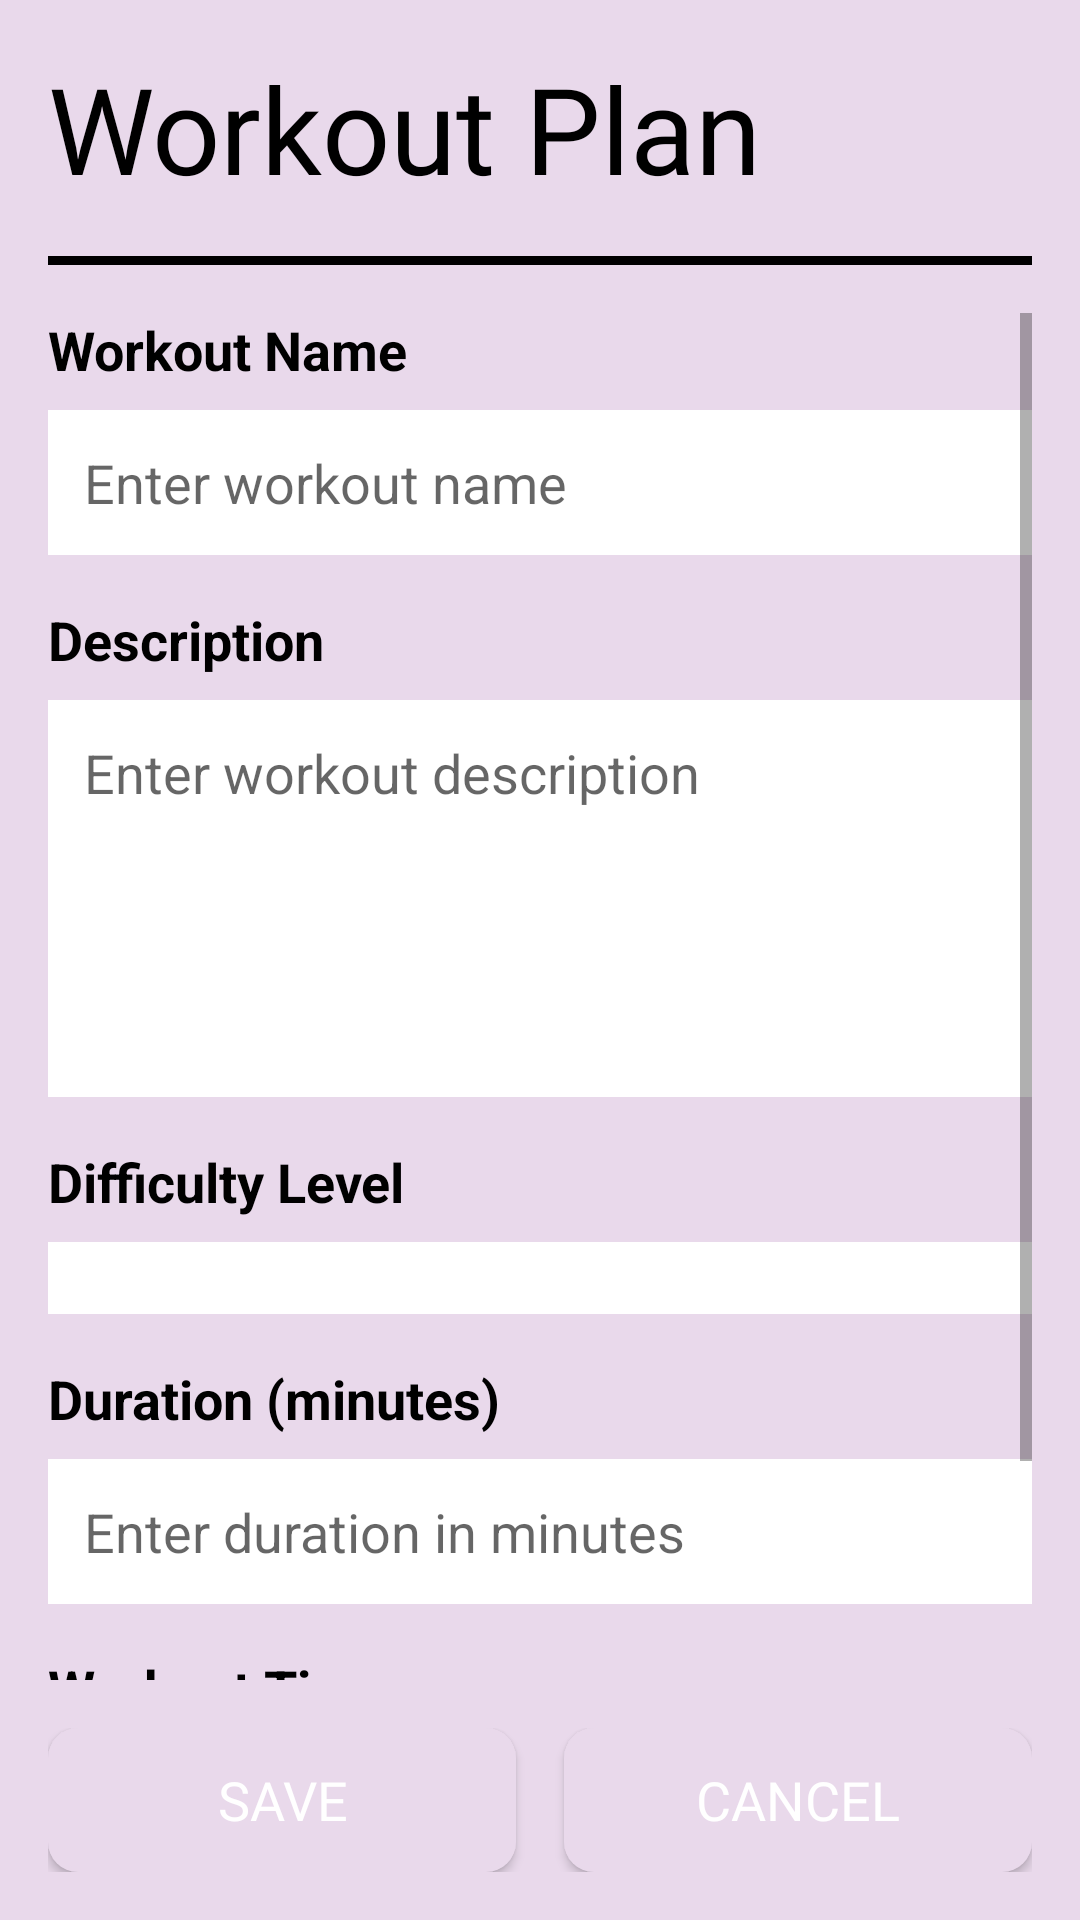

Here is an Android app screen rendered from its layout file. Give the layout XML and the strings, colors and styles it references.
<!-- AndroidManifest.xml: application theme Theme.FitnessLife -->
<!-- res/layout/activity_workout_form.xml -->
<?xml version="1.0" encoding="utf-8"?>
<androidx.constraintlayout.widget.ConstraintLayout xmlns:android="http://schemas.android.com/apk/res/android"
    xmlns:app="http://schemas.android.com/apk/res-auto"
    xmlns:tools="http://schemas.android.com/tools"
    android:layout_width="match_parent"
    android:layout_height="match_parent"
    android:background="@color/purple"
    tools:context=".WorkoutFormActivity">

    <LinearLayout
        android:layout_width="match_parent"
        android:layout_height="match_parent"
        android:orientation="vertical"
        android:padding="16dp">

        <TextView
            android:id="@+id/titlepage_workout_form"
            android:layout_width="wrap_content"
            android:layout_height="wrap_content"
            android:fontFamily="@font/bungee"
            android:text="Workout Plan"
            android:textColor="@color/black"
            android:textSize="40sp" />

        <View
            android:layout_width="match_parent"
            android:layout_height="3dp"
            android:layout_marginTop="16dp"
            android:background="@android:color/black" />

        <ScrollView
            android:layout_width="match_parent"
            android:layout_height="0dp"
            android:layout_weight="1"
            android:layout_marginTop="16dp">

            <LinearLayout
                android:layout_width="match_parent"
                android:layout_height="wrap_content"
                android:orientation="vertical">

                <TextView
                    android:layout_width="wrap_content"
                    android:layout_height="wrap_content"
                    android:text="Workout Name"
                    android:textColor="@color/black"
                    android:textSize="18sp"
                    android:textStyle="bold" />

                <EditText
                    android:id="@+id/editTextWorkoutName"
                    android:layout_width="match_parent"
                    android:layout_height="wrap_content"
                    android:layout_marginTop="8dp"
                    android:background="@android:color/white"
                    android:hint="Enter workout name"
                    android:inputType="text"
                    android:padding="12dp"
                    android:textColor="@color/black" />

                <TextView
                    android:layout_width="wrap_content"
                    android:layout_height="wrap_content"
                    android:layout_marginTop="16dp"
                    android:text="Description"
                    android:textColor="@color/black"
                    android:textSize="18sp"
                    android:textStyle="bold" />

                <EditText
                    android:id="@+id/editTextDescription"
                    android:layout_width="match_parent"
                    android:layout_height="wrap_content"
                    android:layout_marginTop="8dp"
                    android:background="@android:color/white"
                    android:gravity="top|start"
                    android:hint="Enter workout description"
                    android:inputType="textMultiLine"
                    android:lines="5"
                    android:padding="12dp"
                    android:textColor="@color/black" />

                <TextView
                    android:layout_width="wrap_content"
                    android:layout_height="wrap_content"
                    android:layout_marginTop="16dp"
                    android:text="Difficulty Level"
                    android:textColor="@color/black"
                    android:textSize="18sp"
                    android:textStyle="bold" />

                <Spinner
                    android:id="@+id/spinnerDifficulty"
                    android:layout_width="match_parent"
                    android:layout_height="wrap_content"
                    android:layout_marginTop="8dp"
                    android:background="@android:color/white"
                    android:padding="12dp" />

                <TextView
                    android:layout_width="wrap_content"
                    android:layout_height="wrap_content"
                    android:layout_marginTop="16dp"
                    android:text="Duration (minutes)"
                    android:textColor="@color/black"
                    android:textSize="18sp"
                    android:textStyle="bold" />

                <EditText
                    android:id="@+id/editTextDuration"
                    android:layout_width="match_parent"
                    android:layout_height="wrap_content"
                    android:layout_marginTop="8dp"
                    android:background="@android:color/white"
                    android:hint="Enter duration in minutes"
                    android:inputType="number"
                    android:padding="12dp"
                    android:textColor="@color/black" />

                <TextView
                    android:layout_width="wrap_content"
                    android:layout_height="wrap_content"
                    android:layout_marginTop="16dp"
                    android:text="Workout Time"
                    android:textColor="@color/black"
                    android:textSize="18sp"
                    android:textStyle="bold" />

                <LinearLayout
                    android:layout_width="match_parent"
                    android:layout_height="wrap_content"
                    android:orientation="horizontal"
                    android:layout_marginTop="8dp"
                    android:background="@android:color/white"
                    android:padding="8dp">

                    <Button
                        android:id="@+id/btnSelectTime"
                        android:layout_width="wrap_content"
                        android:layout_height="wrap_content"
                        android:text="Select Time"
                        android:background="@drawable/btn_black_rounded"
                        android:textColor="@color/white" />

                    <TextView
                        android:id="@+id/textViewSelectedTime"
                        android:layout_width="0dp"
                        android:layout_height="wrap_content"
                        android:layout_weight="1"
                        android:layout_marginStart="16dp"
                        android:text="No time selected"
                        android:textColor="@color/black"
                        android:textSize="16sp"
                        android:gravity="center_vertical" />
                </LinearLayout>

            </LinearLayout>
        </ScrollView>

        <LinearLayout
            android:layout_width="match_parent"
            android:layout_height="wrap_content"
            android:layout_marginTop="16dp"
            android:orientation="horizontal">

            <Button
                android:id="@+id/btnSaveWorkout"
                android:layout_width="0dp"
                android:layout_height="wrap_content"
                android:layout_marginEnd="8dp"
                android:layout_weight="1"
                android:background="@drawable/btn_black_rounded"
                android:fontFamily="@font/bungee"
                android:text="Save"
                android:textColor="@color/white"
                android:textSize="18sp" />

            <Button
                android:id="@+id/btnCancel"
                android:layout_width="0dp"
                android:layout_height="wrap_content"
                android:layout_marginStart="8dp"
                android:layout_weight="1"
                android:background="@drawable/btn_black_rounded"
                android:fontFamily="@font/bungee"
                android:text="Cancel"
                android:textColor="@color/white"
                android:textSize="18sp" />
        </LinearLayout>

    </LinearLayout>

</androidx.constraintlayout.widget.ConstraintLayout>
<!-- resources referenced by this layout -->
<resources>
  <color name="black">#FF000000</color>
  <color name="purple">#9C27B0</color>
  <color name="white">#FFFFFFFF</color>
  <!-- drawable btn_black_rounded (drawable) -->
  <?xml version="1.0" encoding="utf-8"?>
  <shape xmlns:android="http://schemas.android.com/apk/res/android"
      android:shape="rectangle">
      <solid android:color="@color/purple" />
      <corners android:radius="10dp" />  </shape>
  <style name="Theme.FitnessLife" parent="Theme.MaterialComponents.DayNight.DarkActionBar">
          <item name="colorPrimary">#6200EE</item>
          <item name="colorPrimaryVariant">#3700B3</item>
          <item name="colorOnPrimary">#FFFFFF</item>
          <item name="colorSecondary">#03DAC5</item>
          <item name="colorOnSecondary">#000000</item>
          <item name="android:statusBarColor">?attr/colorPrimaryVariant</item>
      </style>
</resources>
